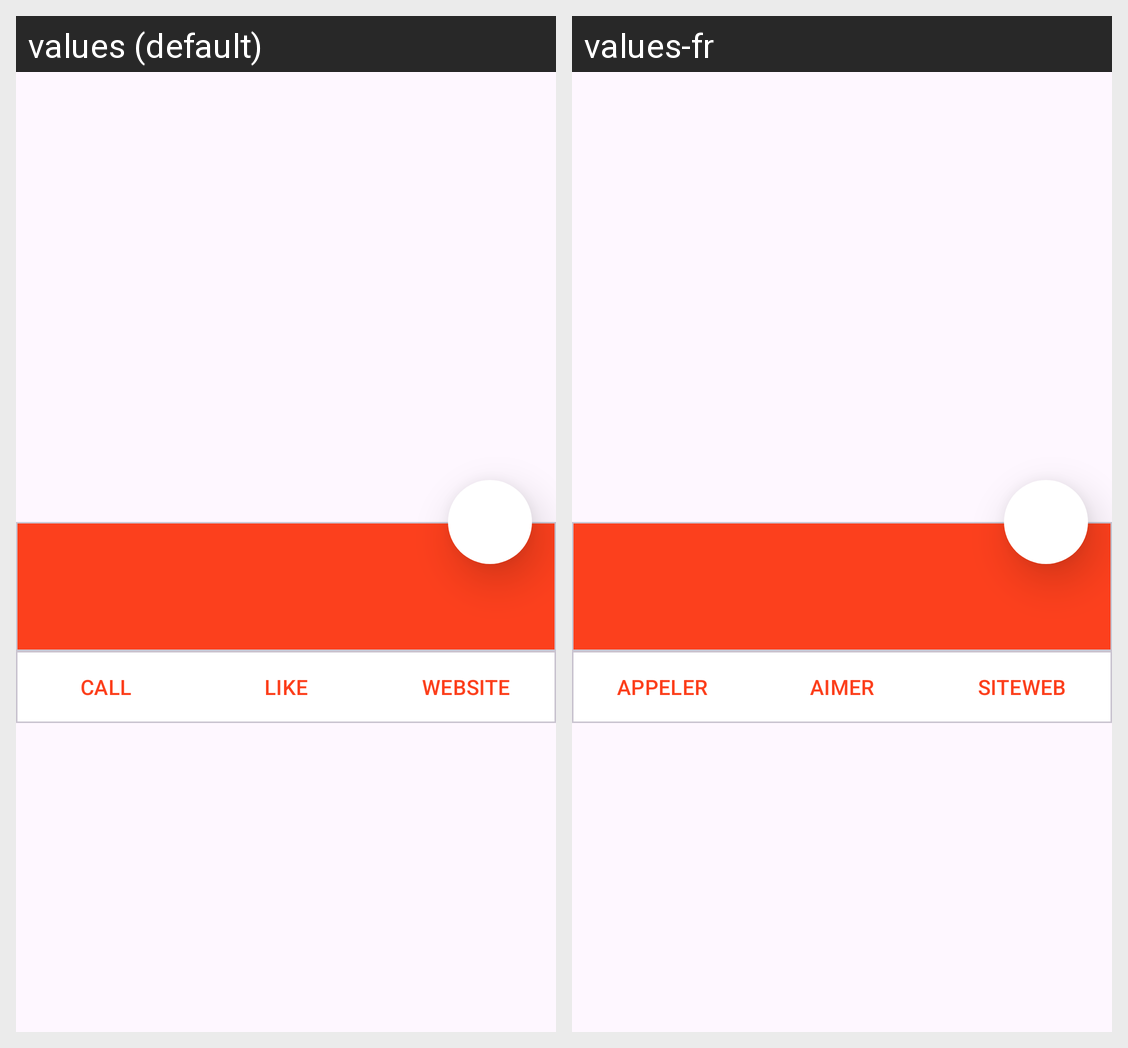

The same Android screen rendered under two of its app's locales, left to right. List the strings drawn on it with the default value and each locale's translation.
Android screen res/layout/activity_detail_restaurant.xml rendered under 2 locales, left to right: values (default), values-fr. Device: Nexus 5 (rendered at 1080×1920; each locale shown at half size, 540×960, under a caption strip naming it); theme Theme.Go4Lunch.
Strings drawn on this screen, with the default value and each locale's value (text and hints the layout hard-codes, and strings that could not be matched under every locale, appear in the picture but are not listed):

Call
  values: CALL
  values-fr: APPELER

Like
  values: LIKE
  values-fr: AIMER

WebSite
  values: WEBSITE
  values-fr: SITEWEB
